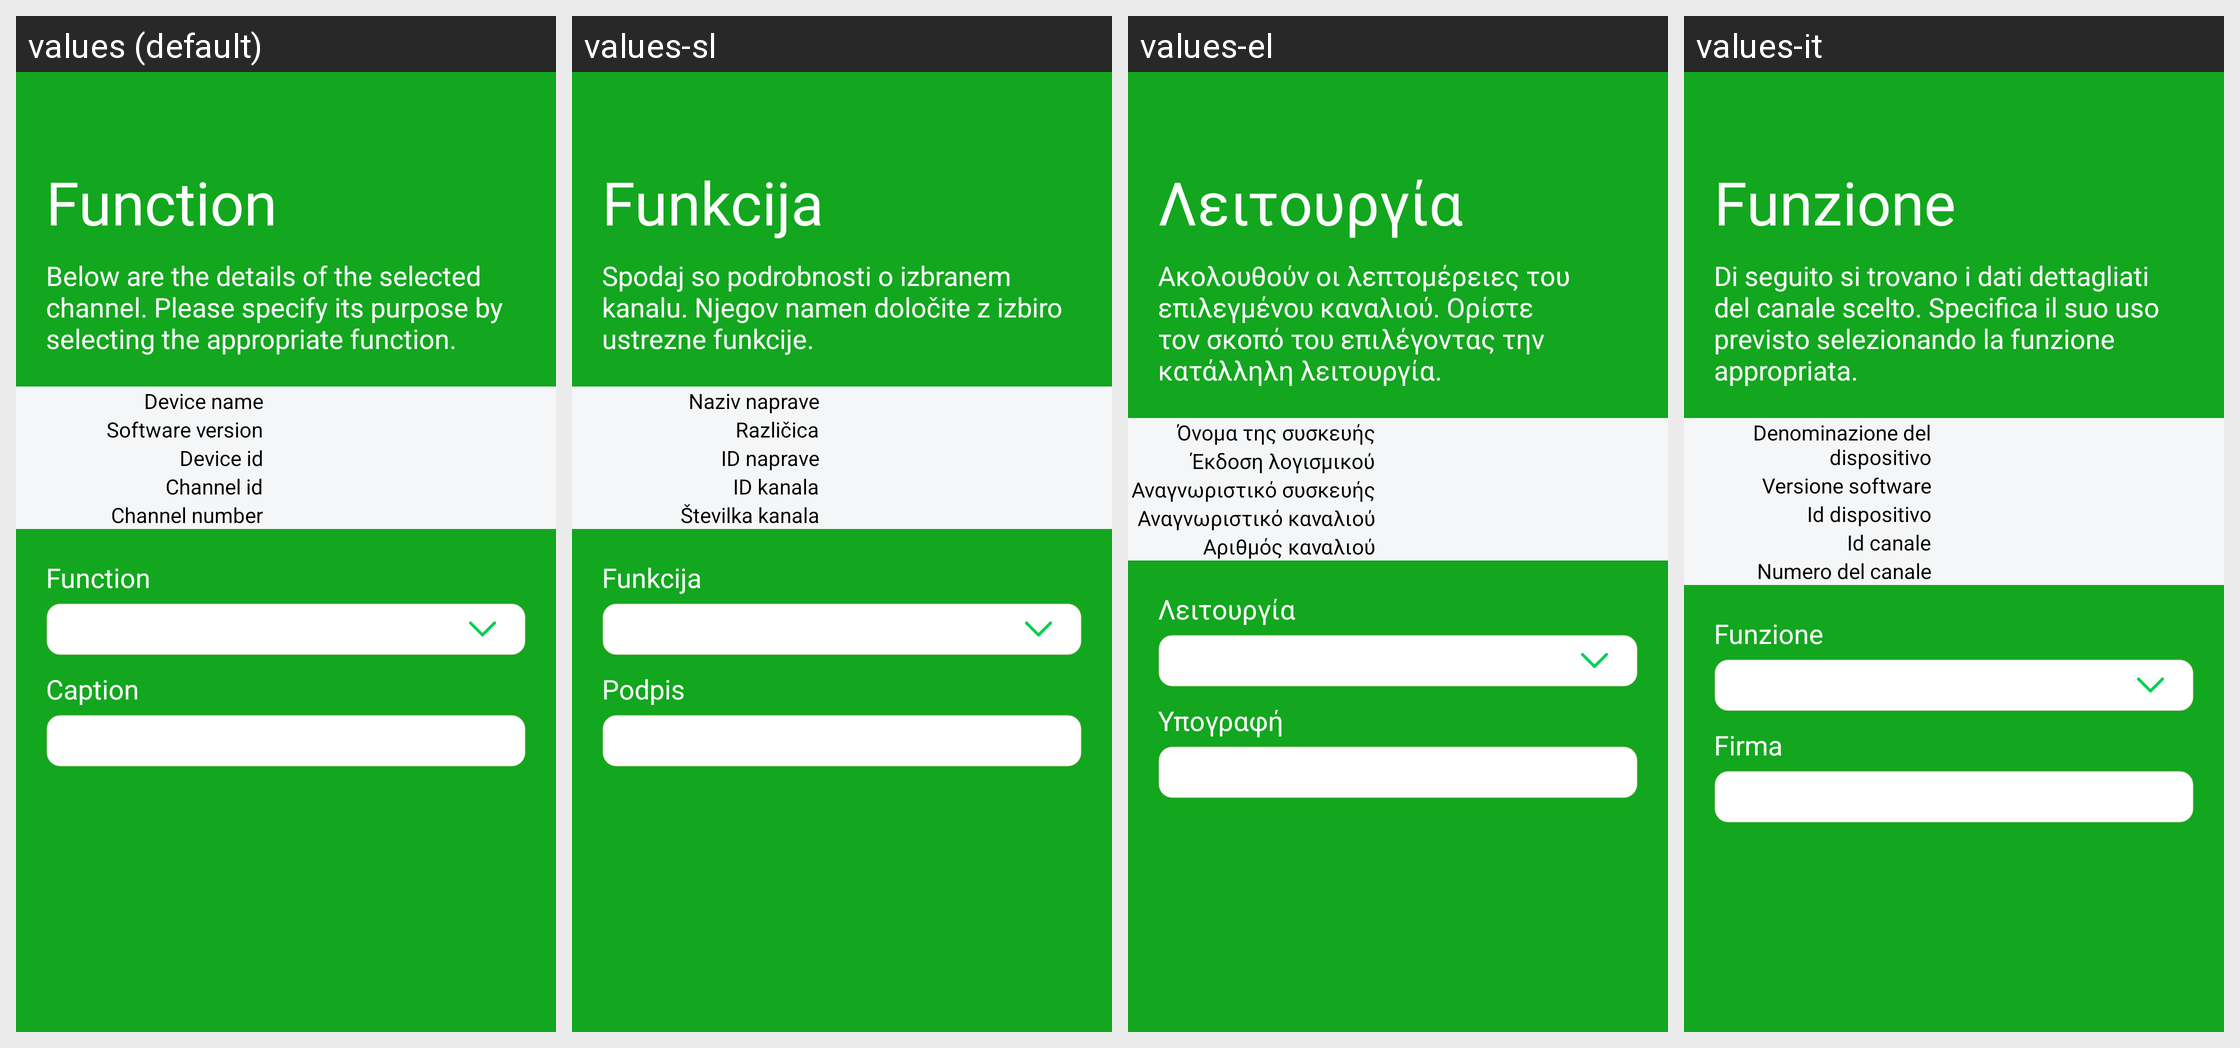

This grid shows one Android layout under several languages. Give, for every string resource on the screen, its name, the default text and each shown locale's text.
Android screen res/layout/zwave_channel_details.xml rendered under 4 locales, left to right: values (default), values-sl, values-el, values-it. Device: Nexus 5 (rendered at 1080×1920; each locale shown at half size, 540×960, under a caption strip naming it); theme AppTheme.Light.
Other locales in the repository, not shown: values-az, values-cs, values-de, values-es, values-fr, values-hu, values-lt, values-nb, values-nl, values-no, values-pl, values-pt, values-ro, values-ru, values-sk-rSK, values-uk.
Strings drawn on this screen, with the default value and each locale's value (text and hints the layout hard-codes, and strings that could not be matched under every locale, appear in the picture but are not listed):

function
  values: Function
  values-sl: Funkcija
  values-el: Λειτουργία
  values-it: Funzione

zwave_dialog_channel_detail_message
  values: Below are the details of the selected channel. Please specify its purpose by selecting the appropriate function.
  values-sl: Spodaj so podrobnosti o izbranem kanalu. Njegov namen določite z izbiro ustrezne funkcije.
  values-el: Ακολουθούν οι λεπτομέρειες του επιλεγμένου καναλιού. Ορίστε τον σκοπό του επιλέγοντας την κατάλληλη λειτουργία.
  values-it: Di seguito si trovano i dati dettagliati del canale scelto. Specifica il suo uso previsto selezionando la funzione appropriata.

device_name
  values: Device name
  values-sl: Naziv naprave
  values-el: Όνομα της συσκευής
  values-it: Denominazione del dispositivo

soft_ver
  values: Software version
  values-sl: Različica
  values-el: Έκδοση λογισμικού
  values-it: Versione software

device_id
  values: Device id
  values-sl: ID naprave
  values-el: Αναγνωριστικό συσκευής
  values-it: Id dispositivo

channel_id
  values: Channel id
  values-sl: ID kanala
  values-el: Αναγνωριστικό καναλιού
  values-it: Id canale

channel_number
  values: Channel number
  values-sl: Številka kanala
  values-el: Αριθμός καναλιού
  values-it: Numero del canale

caption
  values: Caption
  values-sl: Podpis
  values-el: Υπογραφή
  values-it: Firma
